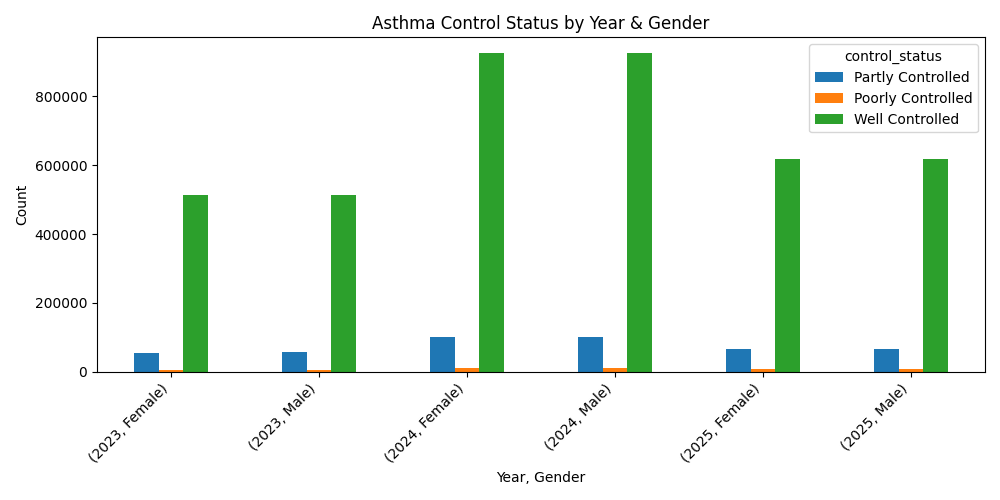

Values plotted in this chart, from the file beside it:
year, gender, control_status, n
2023, Female, Partly Controlled, 55686
2023, Female, Poorly Controlled, 5465
2023, Female, Well Controlled, 514468
2023, Female, , 49943
2023, Male, Partly Controlled, 56036
2023, Male, Poorly Controlled, 5283
2023, Male, Well Controlled, 513939
2023, Male, , 49728
2024, Female, Partly Controlled, 100062
2024, Female, Poorly Controlled, 9691
2024, Female, Well Controlled, 924849
2024, Female, , 89527
2024, Male, Partly Controlled, 99866
2024, Male, Poorly Controlled, 9716
2024, Male, Well Controlled, 925245
2024, Male, , 90179
2025, Female, Partly Controlled, 67033
2025, Female, Poorly Controlled, 6428
2025, Female, Well Controlled, 617277
2025, Female, , 59373
2025, Male, Partly Controlled, 67232
2025, Male, Poorly Controlled, 6540
2025, Male, Well Controlled, 616720
2025, Male, , 59714
